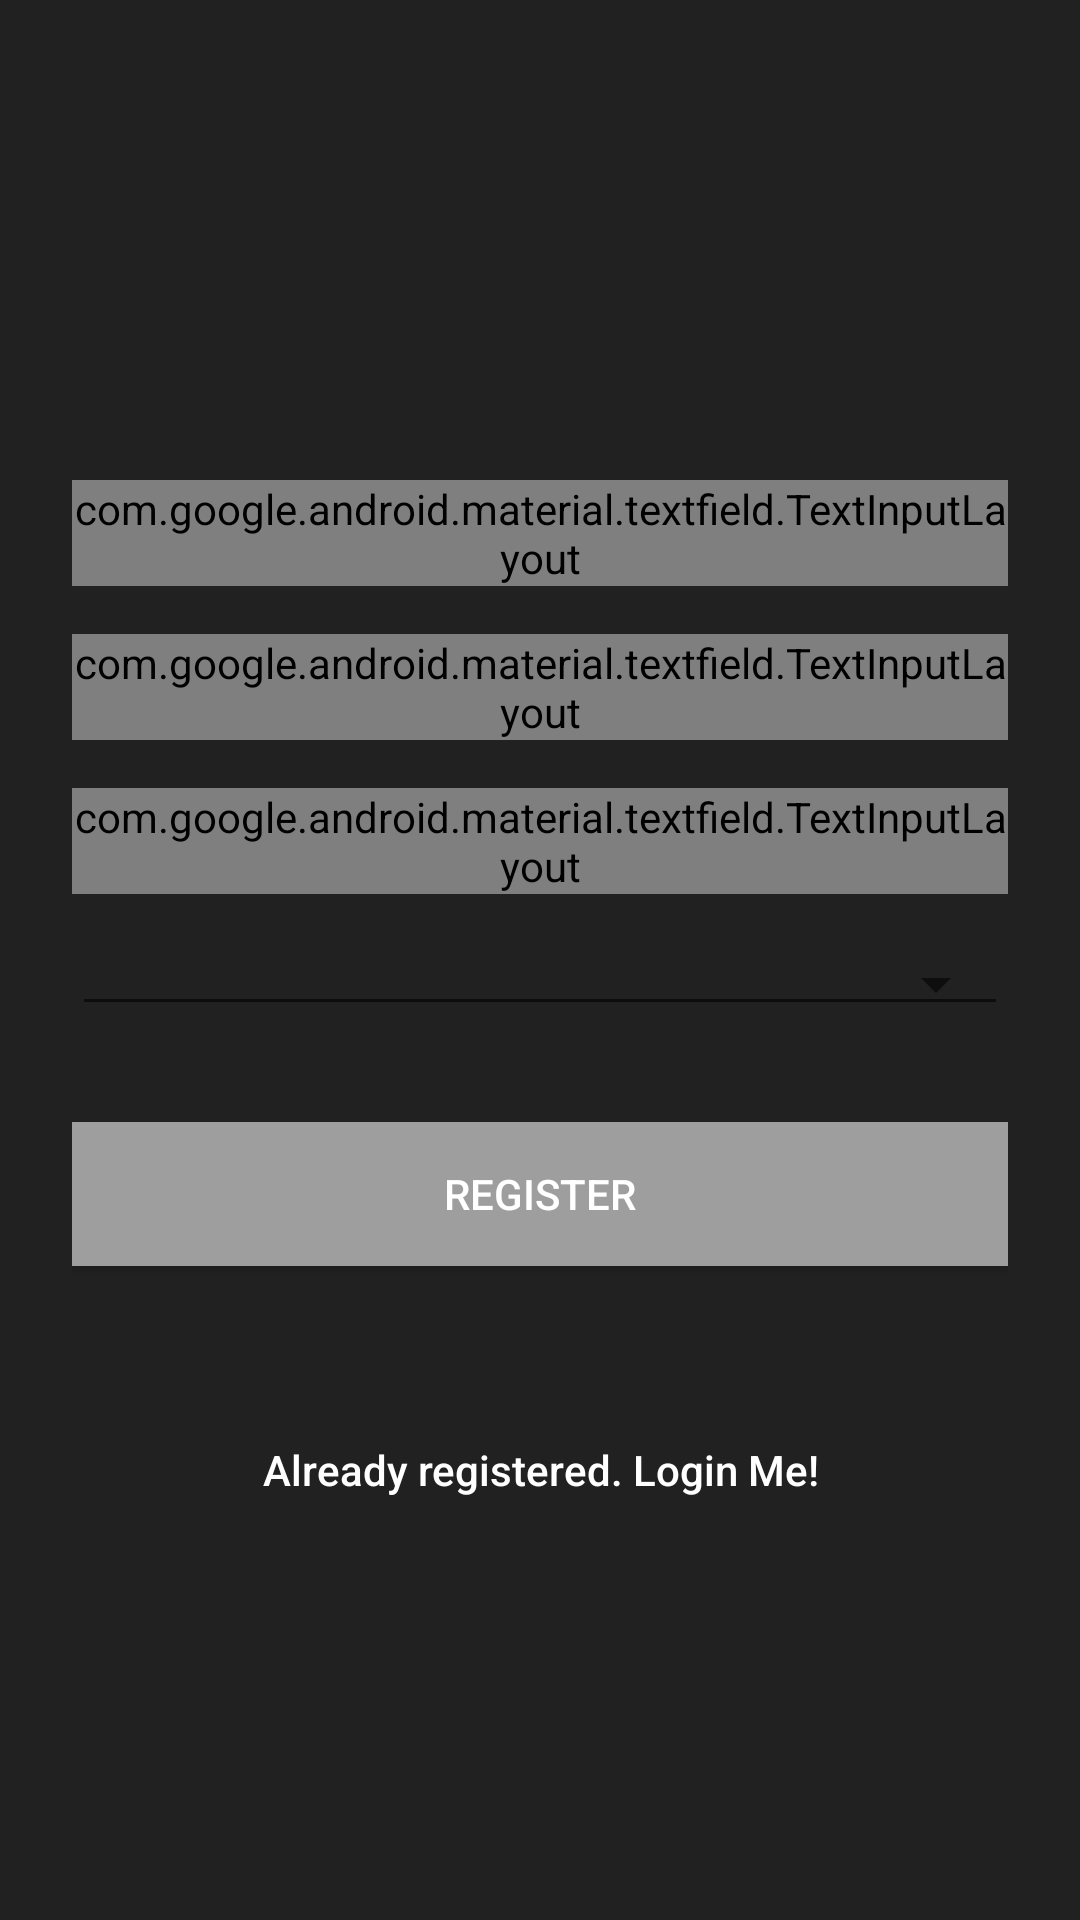

The Android layout XML behind this screen, and the referenced resources:
<!-- AndroidManifest.xml: activity theme AppTheme -->
<!-- res/layout/activity_signup.xml -->
<?xml version="1.0" encoding="utf-8"?>
<ScrollView xmlns:android="http://schemas.android.com/apk/res/android"
    xmlns:tools="http://schemas.android.com/tools"
    android:layout_width="fill_parent"
    android:layout_height="fill_parent"
    xmlns:app="http://schemas.android.com/apk/res-auto"
    android:background="@color/colorPrimaryDark"
    android:fitsSystemWindows="true"
    tools:context="com.rogacheski.lbd.lbdmusic.Views.SignupActivity">

    <LinearLayout
        android:orientation="vertical"
        android:layout_width="match_parent"
        android:layout_height="wrap_content"
        android:paddingTop="@dimen/loginTop"
        android:paddingStart="@dimen/loginLeft"
        android:paddingEnd="@dimen/loginRight"
        android:focusable="true"
        android:focusableInTouchMode="true"
        tools:ignore="ExtraText">

        <ImageView android:src="@drawable/logo"
            android:layout_width="wrap_content"
            android:layout_height="@dimen/loginLogo"
            android:layout_marginBottom="@dimen/loginBottom"
            android:layout_gravity="center_horizontal"
            android:contentDescription="@string/loginImage"
            tools:ignore="ContentDescription" />

        
        <android.support.design.widget.TextInputLayout
            android:layout_width="match_parent"
            android:layout_height="wrap_content"
            android:textColorHint="@color/white"
            app:hintTextAppearance="@style/TextAppearance.App.TextInputLayout"
            android:layout_marginTop="8dp"
            android:layout_marginBottom="8dp">
            <android.support.v7.widget.AppCompatEditText
                android:id="@+id/signup_name"
                android:textColor="@color/white"
                android:layout_width="match_parent"
                android:layout_height="wrap_content"
                android:inputType="text"
                android:hint="@string/signupName" />
        </android.support.design.widget.TextInputLayout>

        
        <android.support.design.widget.TextInputLayout
            android:layout_width="match_parent"
            android:layout_height="wrap_content"
            android:textColorHint="@color/white"
            app:hintTextAppearance="@style/TextAppearance.App.TextInputLayout"
            android:layout_marginTop="8dp"
            android:layout_marginBottom="8dp">
            <android.support.v7.widget.AppCompatEditText
                android:id="@+id/signup_email"
                android:textColor="@color/white"
                android:layout_width="match_parent"
                android:layout_height="wrap_content"
                android:inputType="textEmailAddress"
                android:hint="@string/signupEmail" />
        </android.support.design.widget.TextInputLayout>

        
        <android.support.design.widget.TextInputLayout
            android:layout_width="match_parent"
            android:layout_height="wrap_content"
            android:textColorHint="@color/white"
            app:hintTextAppearance="@style/TextAppearance.App.TextInputLayout"
            android:layout_marginTop="8dp"
            app:passwordToggleEnabled="false"
            android:layout_marginBottom="8dp">
            <android.support.v7.widget.AppCompatEditText
                android:id="@+id/signup_password"
                android:layout_width="match_parent"
                android:textColor="@color/white"
                android:layout_height="wrap_content"
                android:inputType="textPassword"
                android:hint="@string/signupPassword" />
        </android.support.design.widget.TextInputLayout>

        <android.support.v7.widget.AppCompatSpinner
            android:id="@+id/signup_type"
            android:layout_width="match_parent"
            android:layout_height="wrap_content"
            android:layout_marginTop="8dp"
            android:layout_marginBottom="8dp"
            style="@style/Widget.AppCompat.Spinner.Underlined"
            android:prompt="@string/signupType" />


        <android.support.v7.widget.AppCompatButton
            android:id="@+id/btn_signup"
            android:layout_width="fill_parent"
            android:layout_height="wrap_content"
            android:layout_marginTop="24dp"
            android:layout_marginBottom="24dp"
            android:padding="12dp"
            android:textColor="@color/white"
            android:background="@color/colorPrimary"
            android:text="@string/signupBtn"/>

        <Button
            android:id="@+id/btn_login"
            android:layout_width="fill_parent"
            android:layout_height="wrap_content"
            android:layout_marginTop="20dip"
            android:background="@null"
            android:text="@string/signupLogin"
            android:textAllCaps="false"
            android:textColor="@color/colorAccent" />

        

    </LinearLayout>

</ScrollView>
<!-- resources referenced by this layout -->
<resources>
  <color name="colorAccent">#ffffff</color>
  <color name="colorPrimary">#9E9E9E</color>
  <color name="colorPrimaryDark">#212121</color>
  <color name="white">#ffffff</color>
  <dimen name="loginBottom">24dp</dimen>
  <dimen name="loginLeft">24dp</dimen>
  <dimen name="loginLogo">72dp</dimen>
  <dimen name="loginRight">24dp</dimen>
  <dimen name="loginTop">56dp</dimen>
  <string name="loginImage">Logo</string>
  <string name="signupBtn">Register</string>
  <string name="signupEmail">Email</string>
  <string name="signupLogin">Already registered. Login Me!</string>
  <string name="signupName">Fantasy Name</string>
  <string name="signupPassword">Password</string>
  <string name="signupType">Tipo de Conta</string>
</resources>
